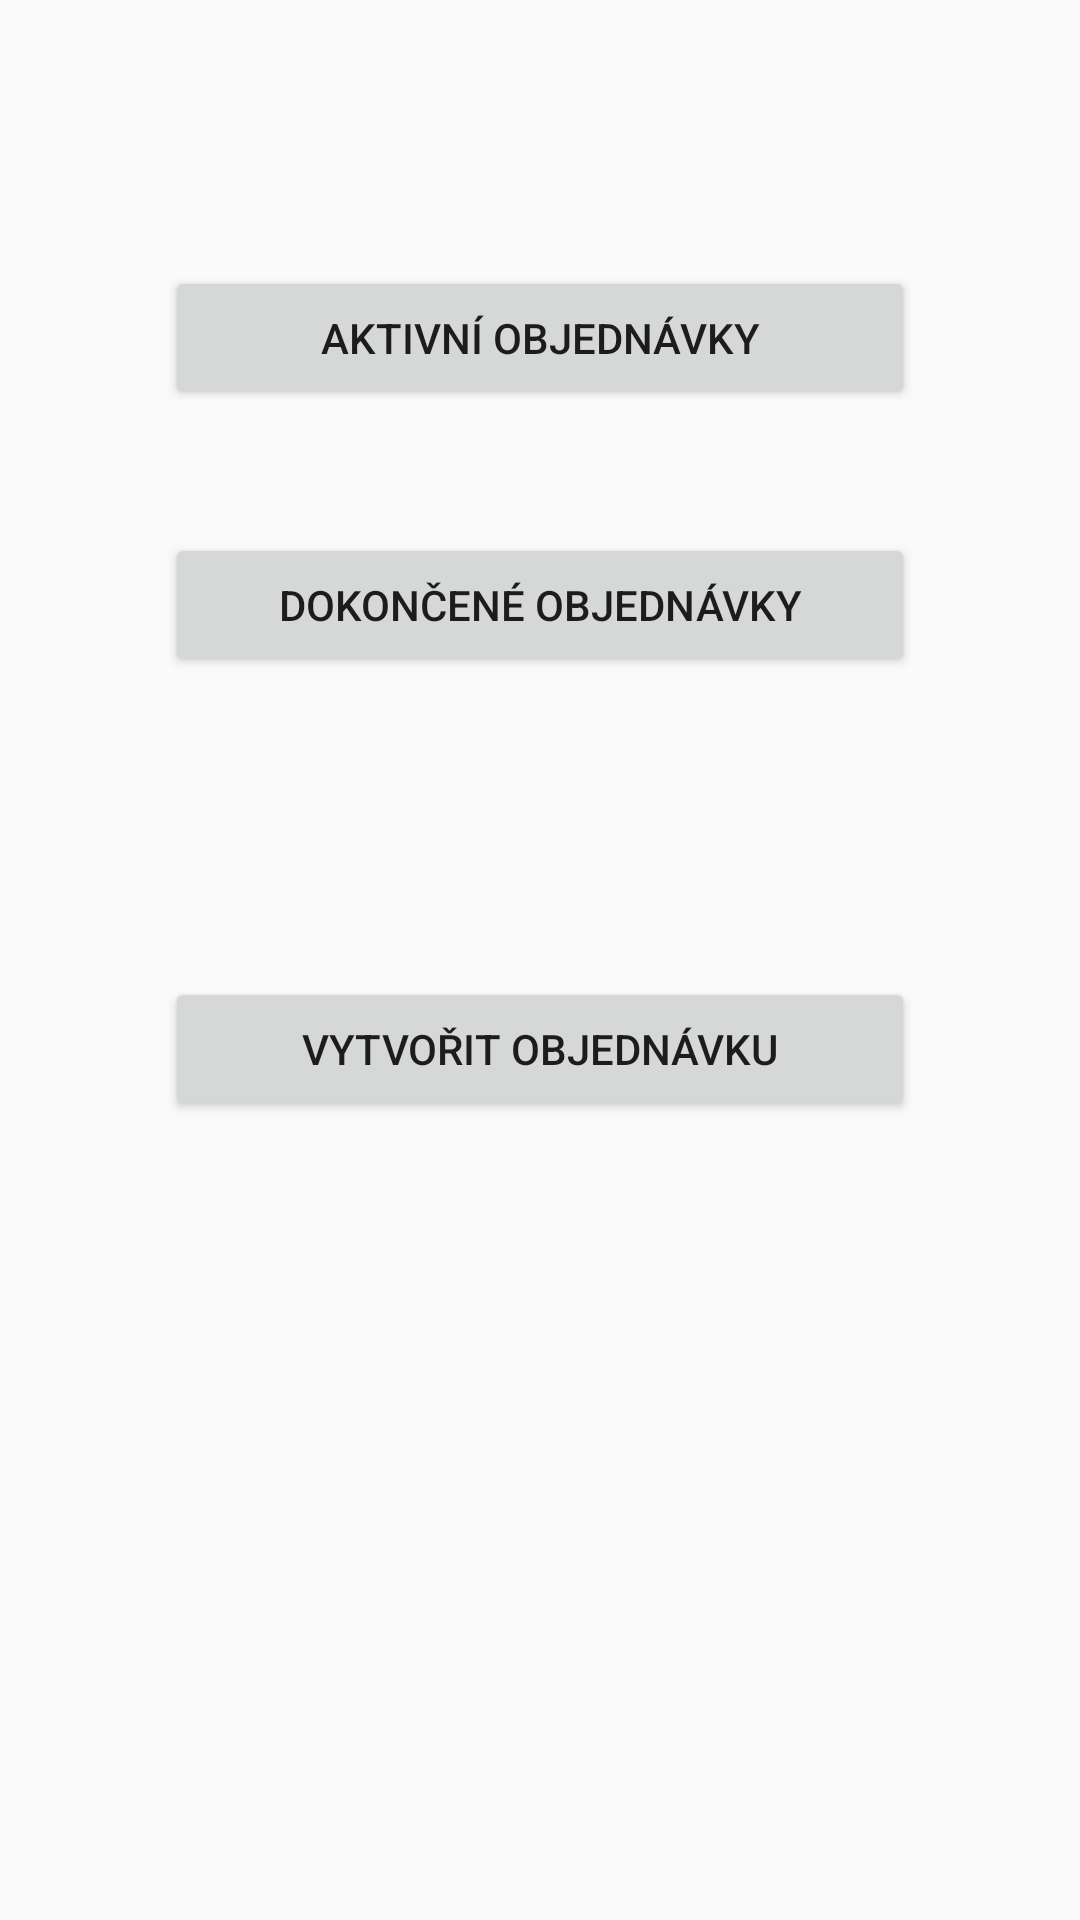

This screen was rendered from an Android layout file. Write that file and the resources it references.
<!-- AndroidManifest.xml: application theme AppTheme -->
<!-- res/layout/fragment_order_menu.xml -->
<?xml version="1.0" encoding="utf-8"?>
<androidx.constraintlayout.widget.ConstraintLayout
    xmlns:android="http://schemas.android.com/apk/res/android"
    xmlns:tools="http://schemas.android.com/tools"
    xmlns:app="http://schemas.android.com/apk/res-auto"
    android:layout_width="match_parent"
    android:layout_height="match_parent"
    tools:context=".controllers.OrderMenuFrag">

    <Button
        android:id="@+id/om_frag_create_btn"
        android:layout_width="250dp"
        android:layout_height="wrap_content"
        android:text="@string/om_create"
        app:layout_constraintBottom_toBottomOf="parent"
        app:layout_constraintEnd_toEndOf="parent"
        app:layout_constraintHorizontal_bias="0.5"
        app:layout_constraintStart_toStartOf="parent"
        app:layout_constraintTop_toTopOf="parent"
        app:layout_constraintVertical_bias="0.55" />

    <Button
        android:id="@+id/om_frag_active_btn"
        android:layout_width="250dp"
        android:layout_height="wrap_content"
        android:text="@string/om_l_active"
        app:layout_constraintBottom_toBottomOf="parent"
        app:layout_constraintEnd_toEndOf="parent"
        app:layout_constraintHorizontal_bias="0.5"
        app:layout_constraintStart_toStartOf="parent"
        app:layout_constraintTop_toTopOf="parent"
        app:layout_constraintVertical_bias=".15" />

    <Button
        android:id="@+id/om_frag_completed_btn"
        android:layout_width="250dp"
        android:layout_height="wrap_content"
        android:text="@string/om_l_completed"
        app:layout_constraintBottom_toBottomOf="parent"
        app:layout_constraintEnd_toEndOf="parent"
        app:layout_constraintHorizontal_bias="0.5"
        app:layout_constraintStart_toStartOf="parent"
        app:layout_constraintTop_toTopOf="parent"
        app:layout_constraintVertical_bias="0.3" />

</androidx.constraintlayout.widget.ConstraintLayout>
<!-- resources referenced by this layout -->
<resources>
  <string name="om_create">Vytvořit objednávku</string>
  <string name="om_l_active">Aktivní objednávky</string>
  <string name="om_l_completed">Dokončené objednávky</string>
  <style name="AppTheme" parent="Theme.AppCompat.Light.DarkActionBar">
          
          <item name="colorPrimary">@color/yellow_test</item>
          <item name="colorPrimaryDark">@color/black</item>
          <item name="colorAccent">@color/purple</item>
      </style>
  <color name="yellow_test">#d3d312</color>
  <color name="black">#000000</color>
  <color name="purple">#A020F0</color>
</resources>
